Run: headless pygame with SDL's dummy video driver; simulated clock (each Clock.tick advances the game by its frame time, no real sleeping); random seed 0; keys injected as events and as key.get_pressed() state; no mouse input.
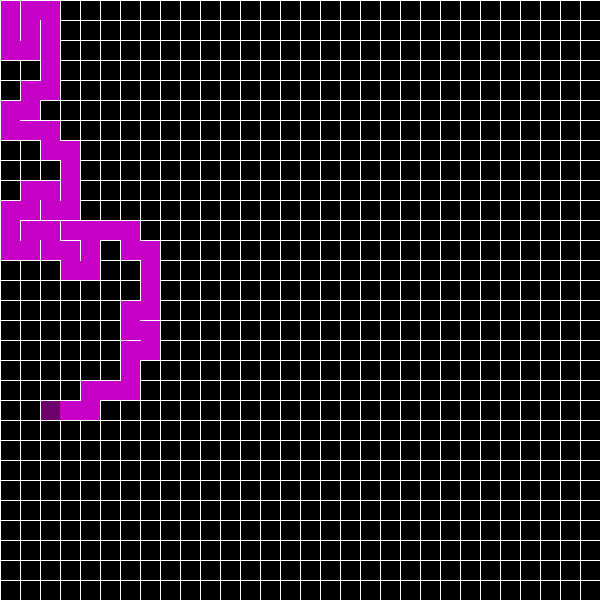
Frame 1 of 4 · flips 1–60 · no input
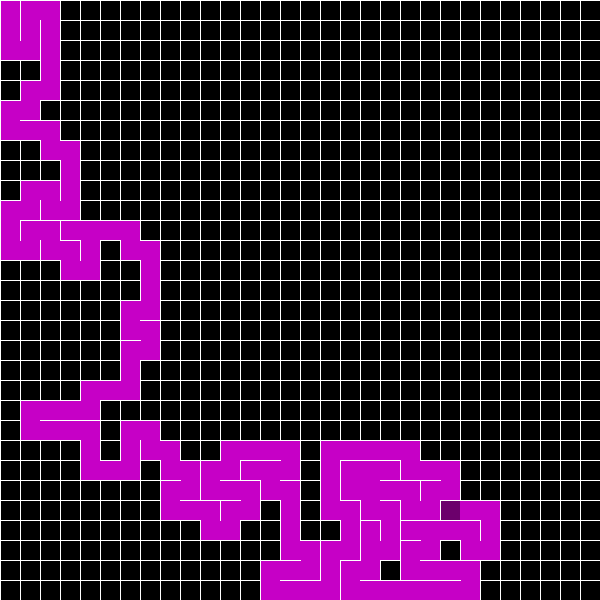
Frame 2 of 4 · flips 61–180 · tapped SPACE, RETURN · held RIGHT (→), D
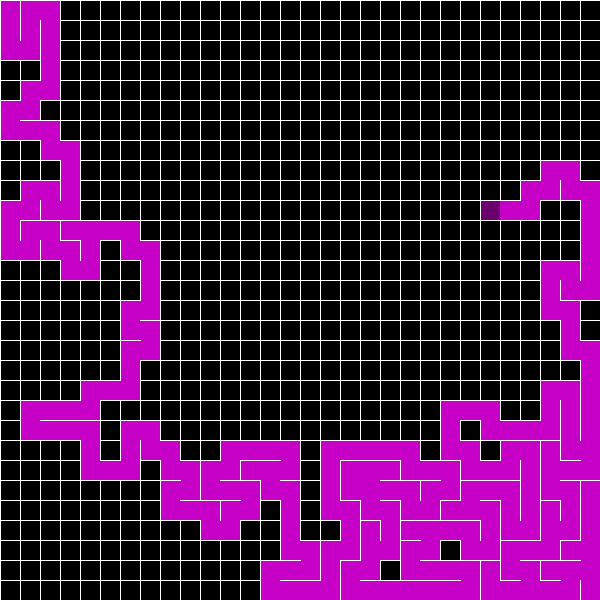
Frame 3 of 4 · flips 181–300 · held DOWN (↓), S
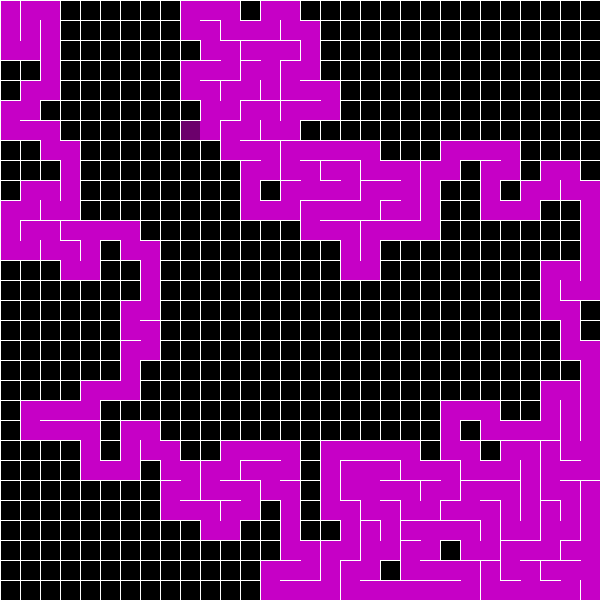
Frame 4 of 4 · flips 301–420 · held LEFT (←), A, UP (↑), W

The pygame program that drew these frames:

import pygame
import random
""" MAZE FUNCTION() IS CALLED AT THE END OF THE CODE"""


class Cell:
    def __init__(self, x, y, cell_size):
        self.x = x * cell_size
        self.y = y * cell_size
        self.walls = [True, True, True, True]


class Maze:
    # THE CELL SIZE IS THE SIZE OF THE BLOCKS INSIDE THE MAZE IN PIXELS
    def __init__(self, cell_size):
        self.clock = pygame.time.Clock()
        self.FPS = 14
        self.WHITE = (255, 255, 255)
        self.BLACK = (0, 0, 0)
        self.PURPLE = (108, 0, 108)
        self.PURPLE_2 = (198, 0, 198)
        self.screen = pygame.display.set_mode((600, 600))
        self.size = cell_size
        (self.width, height) = (600, 600)
        pygame.display.set_caption('Maze generator')
        self.running = True
        self.grid_list = []
        self.current = 0
        self.next_curr = (0, 0)
        self.last_curr = (0, 0)
        self.visited_points = [(0, 0)]
        self.stack = [(0, 0)]
        limit = int(self.width / self.size)
        lines = [x * self.size for x in range(limit + 1)]
        for y in range(len(lines) - 1):
            for x in range(len(lines) - 1):
                c = Cell(x, y, self.size)
                self.grid_list.append(c)

    def show_lines(self):
        size = self.size
        for obj in self.grid_list:
            if obj.walls[0]:
                # UP
                pygame.draw.line(self.screen, self.WHITE, (obj.y, obj.x), (obj.y + size, obj.x), 1)
            if obj.walls[1]:
                # DOWN
                pygame.draw.line(self.screen, self.WHITE, (obj.y, obj.x + size), (obj.y + size, obj.x + size), 1)
            if obj.walls[2]:
                # LEFT
                pygame.draw.line(self.screen, self.WHITE, (obj.y, obj.x), (obj.y, obj.x + size), 1)
            if obj.walls[3]:
                # RIGHT
                pygame.draw.line(self.screen, self.WHITE, (obj.y + size, obj.x), (obj.y + size, obj.x + size), 1)

    def show_rect(self):
        for p in self.visited_points:
            pygame.draw.rect(self.screen, self.PURPLE_2, (p[0], p[1], self.size, self.size))
        pygame.draw.rect(self.screen, self.PURPLE, (self.next_curr[0], self.next_curr[1], self.size, self.size), 0)

    def check_neighbors(self, x, y):
        neighbors = []
        if x > 0 and (x-self.size, y) not in self.visited_points:
            neighbors.append((x-self.size, y))
        if x < self.width-self.size and (x + self.size, y) not in self.visited_points:
            neighbors.append((x + self.size, y))
        if y > 0 and (x,y-self.size) not in self.visited_points:
            neighbors.append((x,y-self.size))
        if y < self.width-self.size and (x, y+self.size) not in self.visited_points:
            neighbors.append((x, y+self.size))

        if neighbors:
            neighbor = random.choice(neighbors)
            self.visited_points.append(neighbor)
            self.stack.append(neighbor)
            self.last_curr = self.next_curr
            self.next_curr = (neighbor[0], neighbor[1])
        else:
            if self.stack:
                self.next_curr = [self.stack[-1][0], self.stack[-1][1]]
                self.stack.pop()

    def remove_walls(self, x, y, x2, y2, wall1, wall2):
        for obj in self.grid_list:
            if (obj.x, obj.y) == (x, y):
                obj.walls[wall1] = False
            if (obj.x, obj.y) == (x2, y2):
                obj.walls[wall2] = False

    def check_walls(self):
        walls = [self.last_curr, self.next_curr]
        y = walls[0][0]
        x = walls[0][1]
        y2 = walls[1][0]
        x2 = walls[1][1]
        if x > x2:
            self.remove_walls(x, y, x2, y2, 0, 1)
        elif x < x2:
            self.remove_walls(x, y, x2, y2, 1, 0)
        elif y < y2:
            self.remove_walls(x, y, x2, y2, 3, 2)
        elif y > y2:
            self.remove_walls(x, y, x2, y2, 2, 3)

    def run(self):
        while self.running:
            for event in pygame.event.get():
                if event.type == pygame.QUIT:
                    self.running = False
            self.screen.fill(self.BLACK)
            self.show_rect()
            if self.next_curr != self.last_curr:
                self.check_walls()
            self.show_lines()
            self.check_neighbors(self.next_curr[0], self.next_curr[1])
            self.clock.tick(self.FPS)
            pygame.display.flip()


m = Maze(20)
m.run()
